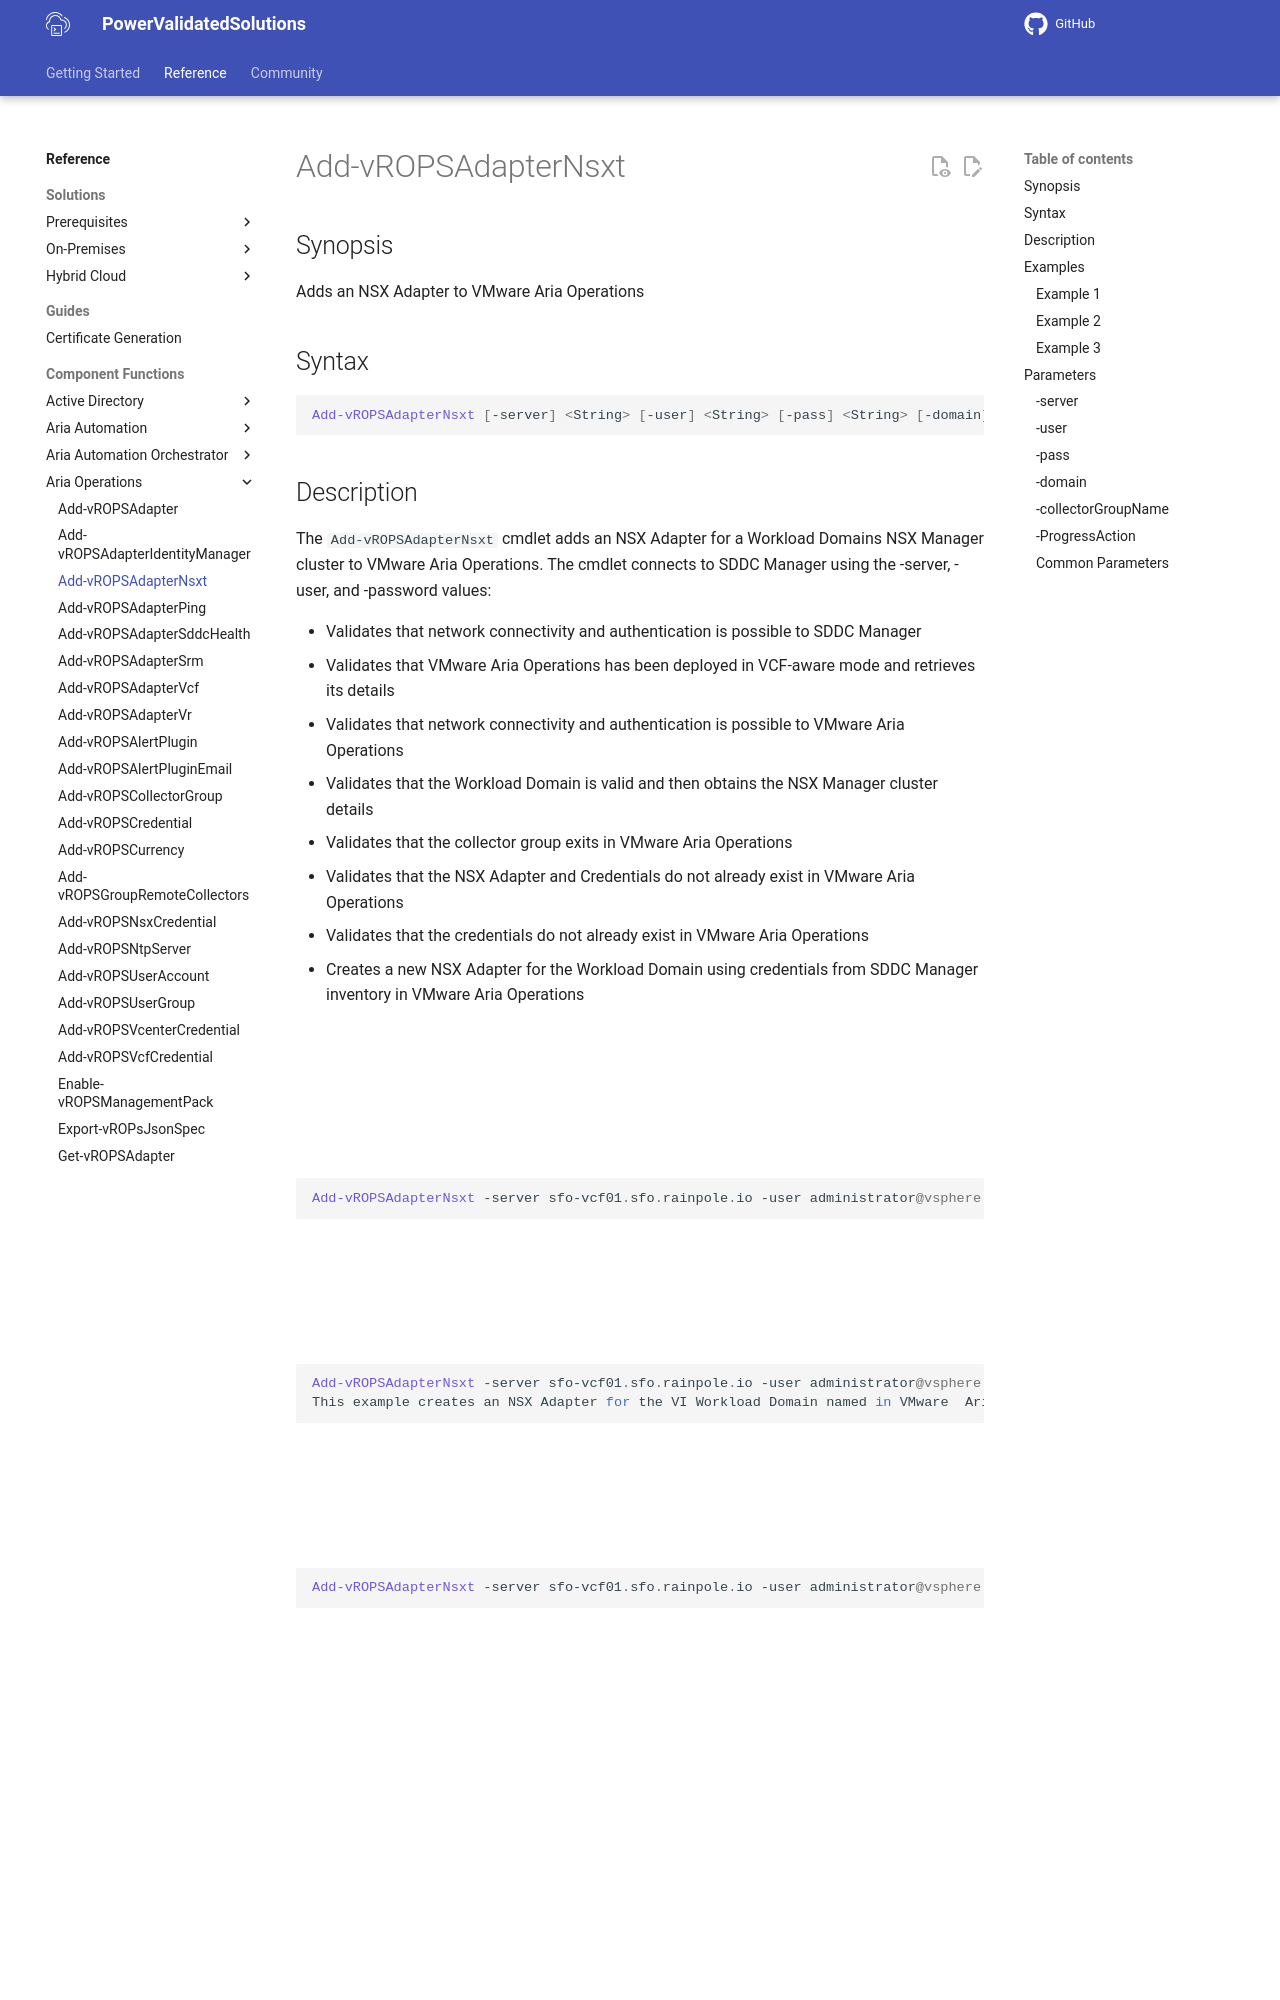

repository: vmware/power-validated-solutions-for-cloud-foundation · page: documentation/functions/aria-suite/aria-operations/Add-vROPSAdapterNsxt/index.html · generator: mkdocs

# Add-vROPSAdapterNsxt

## Synopsis

Adds an NSX Adapter to VMware Aria Operations

## Syntax

```powershell
Add-vROPSAdapterNsxt [-server] <String> [-user] <String> [-pass] <String> [-domain] <String> [[-collectorGroupName] <String>] [-ProgressAction <ActionPreference>] [<CommonParameters>]
```

## Description

The `Add-vROPSAdapterNsxt` cmdlet adds an NSX Adapter for a Workload Domains NSX Manager cluster to VMware Aria Operations.
The cmdlet connects to SDDC Manager using the -server, -user, and -password values:

- Validates that network connectivity and authentication is possible to SDDC Manager
- Validates that VMware Aria Operations has been deployed in VCF-aware mode and retrieves its details
- Validates that network connectivity and authentication is possible to VMware Aria Operations
- Validates that the Workload Domain is valid and then obtains the NSX Manager cluster details
- Validates that the collector group exits in VMware Aria Operations
- Validates that the NSX Adapter and Credentials do not already exist in VMware Aria Operations
- Validates that the credentials do not already exist in VMware Aria Operations
- Creates a new NSX Adapter for the  Workload Domain using credentials from SDDC Manager inventory in VMware Aria Operations
- Starts the collection of the NSX Adapter in VMware Aria Operations.

## Examples

### Example 1

```powershell
Add-vROPSAdapterNsxt -server sfo-vcf01.sfo.rainpole.io -user administrator@vsphere.local -pass VMw@re1! -domain sfo-m01 -collectorGroupName "sfo-remote-collectors"
```

This example creates an NSX Adapter for the Management Workload Domain named in VMware Aria Operations and assigns to the collector group defined.
